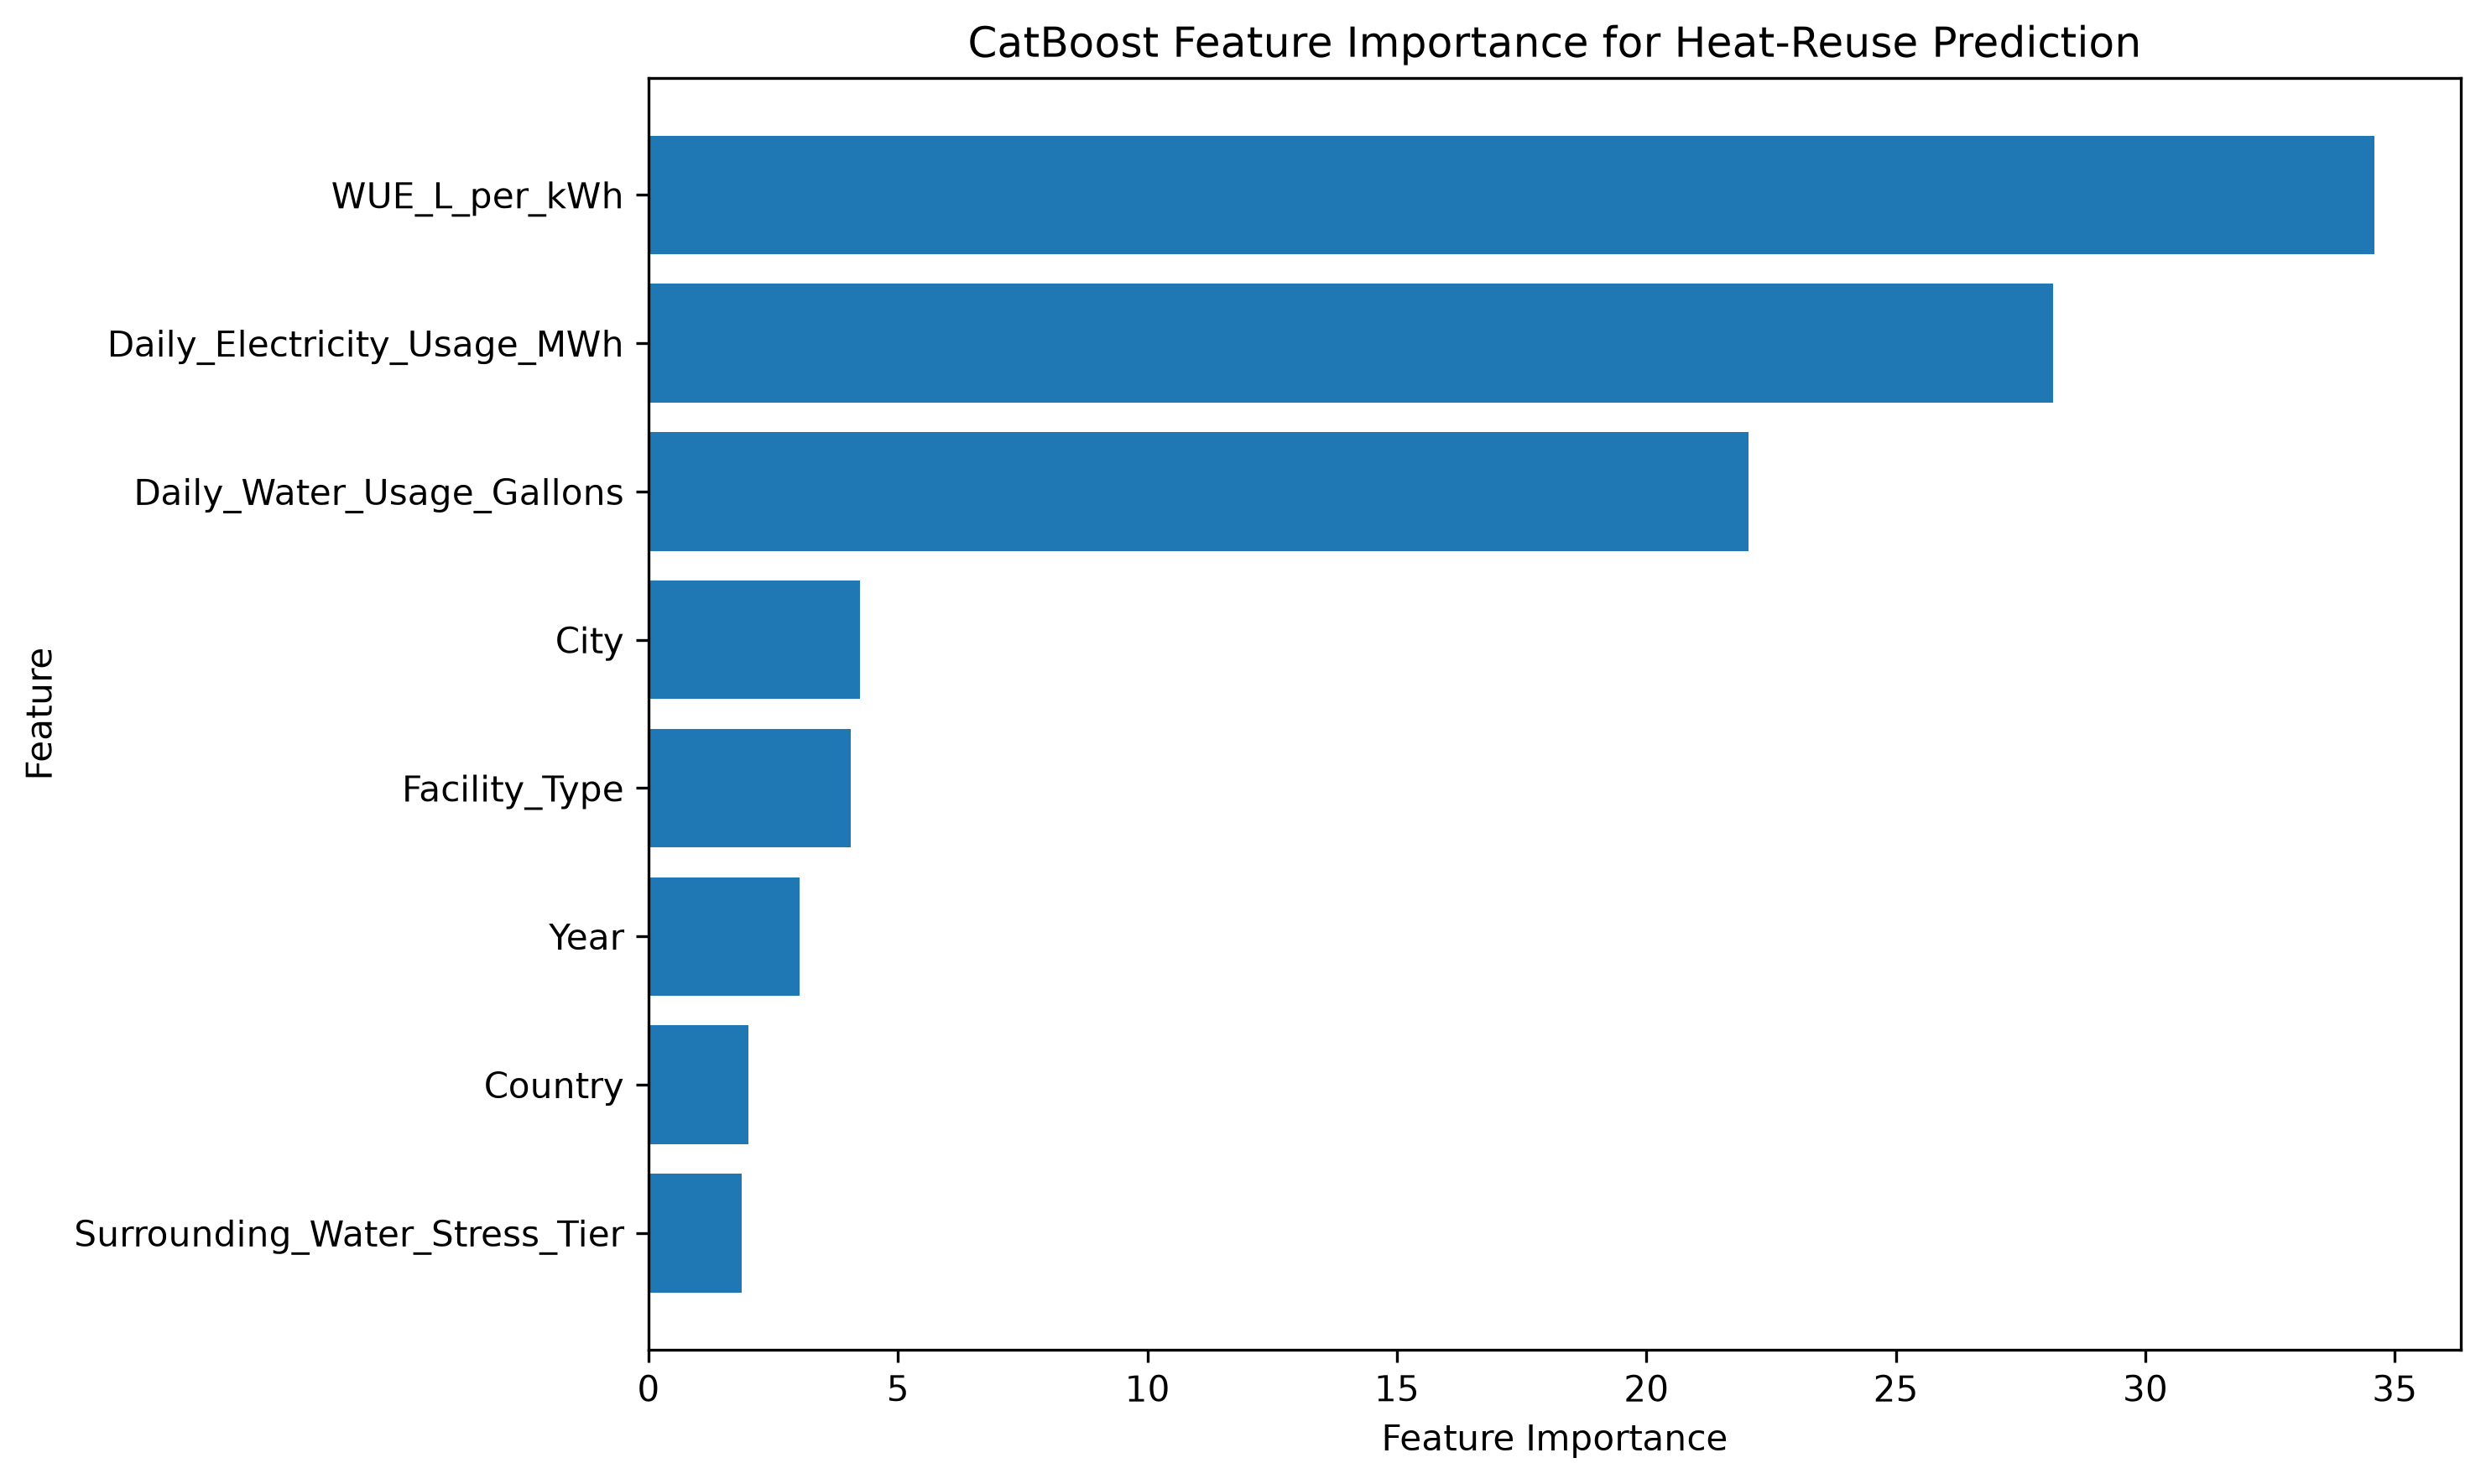

Values plotted in this chart, from the file beside it:
Feature, Importance, Importance_Percent
WUE_L_per_kWh, 34.59, 34.59
Daily_Electricity_Usage_MWh, 28.15, 28.15
Daily_Water_Usage_Gallons, 22.05, 22.05
City, 4.24, 4.24
Facility_Type, 4.056, 4.056
Year, 3.031, 3.031
Country, 2.008, 2.008
Surrounding_Water_Stress_Tier, 1.872, 1.872
